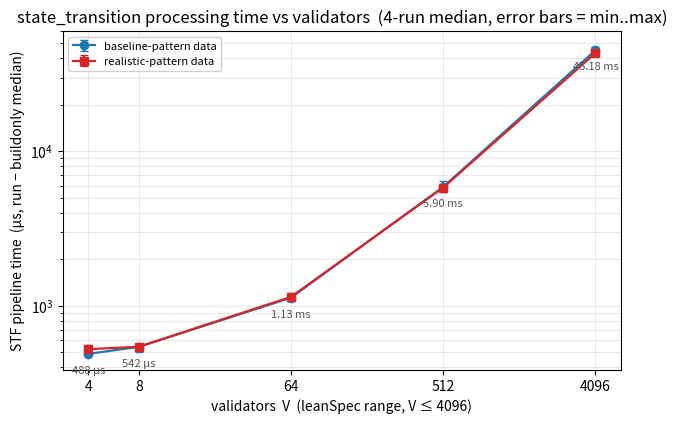

Reproduce this figure in Python. (Note: this script raises an exception after producing the figure.)
#!/usr/bin/env python3
"""Generate docs/assets/bench-realism-abs.svg — STF processing time vs validators.

Same source data as plot_realism.py (the four `bench-state-transition-realism`
process runs), but plotted as the *absolute* STF pipeline time per validator
count V instead of the realistic/baseline ratio. This matches the framing of
the other scaling charts (bench-scaling.svg, htr-cost.svg): processing time on
the y-axis, validator count V on the x-axis, log-log.

The pipeline time is the paired delta run − buildonly median, i.e. the
state_transition cost with its fixture-construction overhead cancelled out.
Both data variants are drawn so the reader can see they coincide within
run-to-run noise; the curves are the STF scaling, not the A/B residual.

Machine: AMD Ryzen 9 PRO 8945HS, 2026-06-26.
"""

from pathlib import Path
from statistics import median

import matplotlib

matplotlib.use("Agg")
import matplotlib.pyplot as plt

# (V, baseline_ns, realistic_ns) per run — verbatim from the PLOTDATA blocks.
RUNS = [
    [(4, 488742, 493820), (8, 565465, 537549), (64, 1149330, 1135613),
     (512, 6220110, 5521174), (4096, 43457489, 42634077)],
    [(4, 487026, 535914), (8, 538965, 547931), (64, 1080952, 1149880),
     (512, 5423117, 5977652), (4096, 47708752, 41437883)],
    [(4, 545417, 557108), (8, 499315, 520265), (64, 1104868, 1082984),
     (512, 6378971, 5764746), (4096, 45539901, 44288330)],
    [(4, 482889, 510865), (8, 544242, 560696), (64, 1150596, 1209577),
     (512, 5574544, 5898013), (4096, 44828630, 43922793)],
]

VS = [4, 8, 64, 512, 4096]


def collect(idx):
    """Return {V: [ns across runs]} for column idx (1=baseline, 2=realistic)."""
    out = {v: [] for v in VS}
    for run in RUNS:
        for row in run:
            out[row[0]].append(row[idx])
    return out


def stats_us(series):
    """median, lower-err, upper-err in microseconds for an errorbar plot."""
    med = [median(series[v]) / 1e3 for v in VS]
    lo = [(median(series[v]) - min(series[v])) / 1e3 for v in VS]
    hi = [(max(series[v]) - median(series[v])) / 1e3 for v in VS]
    return med, lo, hi


def main():
    b_med, b_lo, b_hi = stats_us(collect(1))
    r_med, r_lo, r_hi = stats_us(collect(2))

    fig, ax = plt.subplots(figsize=(7.2, 4.4))

    ax.errorbar(VS, b_med, yerr=[b_lo, b_hi], marker="o", capsize=3,
                linewidth=1.6, label="baseline-pattern data", color="#1f77b4")
    ax.errorbar(VS, r_med, yerr=[r_lo, r_hi], marker="s", capsize=3,
                linewidth=1.6, label="realistic-pattern data", color="#d62728")

    ax.set_xscale("log", base=2)
    ax.set_yscale("log")
    ax.set_xticks(VS)
    ax.set_xticklabels([str(v) for v in VS])
    ax.set_xlabel("validators  V  (leanSpec range, V ≤ 4096)")
    ax.set_ylabel("STF pipeline time  (µs, run − buildonly median)")
    ax.set_title("state_transition processing time vs validators  (4-run median, error bars = min..max)")
    ax.grid(True, which="both", linewidth=0.4, alpha=0.5)

    # Annotate the absolute STF time at each V (use the baseline curve).
    for i, v in enumerate(VS):
        t = b_med[i]
        label = f"{t/1e3:.2f} ms" if t >= 1e3 else f"{t:.0f} µs"
        ax.annotate(label, xy=(v, t), xytext=(0, -14), textcoords="offset points",
                    ha="center", fontsize=8, color="#555555")

    ax.legend(loc="upper left", fontsize=8, framealpha=0.9)

    out = Path(__file__).resolve().parents[1] / "docs" / "assets" / "bench-realism-abs.svg"
    fig.savefig(out, format="svg", bbox_inches="tight")
    print(f"wrote {out}")
    print("STF pipeline time (baseline, µs):",
          {v: round(b_med[i], 1) for i, v in enumerate(VS)})


if __name__ == "__main__":
    main()
